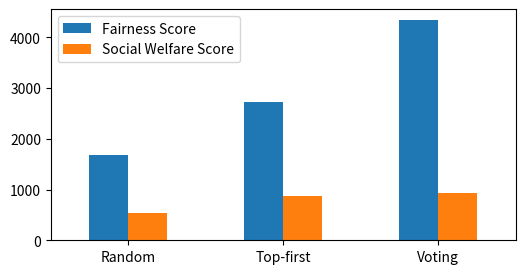

Source code (Python):
import numpy as np
import pandas as pd
import random
import matplotlib.pyplot as plt
random.seed(42)

#--- constants ---#

N = 1000 # number of repeated experiments 
n = 10 # number of agents
m = 12 # number of topics
p = 15 # number of slots

#--- statistic functions ---#

def generatePreference(n, m, p):
    """
    Generate preference ordering for the setting.
    """
    pref = {}
    for i in range(n):
        tp = list(range(m)) # topic preference ordering
        random.shuffle(tp)
        sp = list(range(p)) # time slot preference ordering
        random.shuffle(sp)
        pref[i] = (tp, sp)

    return pref

def countUtility(i, t, s, pref):
    """
    Count overall utility for agent i for topic t at time s.
    """
    tp, sp = pref[i]
    ut = m - tp.index(t)
    us = p - sp.index(s)
    return ut * us

def countFairness(utilities):
    return np.var(utilities)

def countSocialWelfare(utilities):
    return np.sum(utilities)

#--- Assignment Algorithm ---#

def rand():
    """
    Random assign topic and time slot for each agent.
    """
    result = {}
    topics = random.sample(range(m), n) # topic assignment
    slots = random.sample(range(p), n) # time slot assignment 
    for i, (t, s) in enumerate(zip(topics, slots)):
        result[i] = (t, s)
    return result

def topfirst(pref):
    """
    Assign top preferred topic and time slot for each agent.
    If multiple agents have the same top preference, randomly pick a winner (here we simply pick the first one).
    """
    result = {}
    topics = []
    slots = []
    for i in range(n):
        tp, sp = pref[i]
        for j in range(m):
            if tp[j] not in topics:
                topics.append(tp[i])
                break
        for j in range(p):
            if sp[j] not in slots:
                slots.append(sp[i])
                break
    for i, (t, s) in enumerate(zip(topics, slots)):
        result[i] = (t, s)
    return result

def voting(pref):
    """
    Each agent votes for their preferred topics and time slots.
    Agents with top votes on a topic or time slot win. If draw, randomly pick a winner.
    There are two strategies for an agents:
    1. Assign all their votes to the top preferred topic and time slots.
    2. Spread the votes according to their preference ordering.
    """
    votes = {}
    sum1 = sum(range(m))
    sum2 = sum(range(p))
    for i in range(n):
        tp, sp = pref[i]
        if random.randint(0, 1):
            votes[i] = (
                [1 if j == tp[0] else 0 for j in range(m)],
                [1 if j == sp[0] else 0 for j in range(p)]
            )
        else:
            votes[i] = (
                [tp[j] / sum1 for j in range(m)],
                [sp[j] / sum2 for j in range(p)]
            )
    
    result = {}
    topics = [-1 for i in range(n)]
    slots = [-1 for i in range(n)]

    # filter most popular topics and time slots
    vt_list = [] # vote for topics
    vs_list = [] # vote for time slots
    for i, (vt, vs) in votes.items():
        vt_list.append(np.array(vt))
        vs_list.append(np.array(vs))
    vt_sum = sum(vt_list)
    popular_topics = np.argpartition(vt_sum, -n)[-n:]
    vs_sum = sum(vs_list)
    popular_slots = np.argpartition(vs_sum, -n)[-n:]

    # assign topic and time slots according to vote
    for t in popular_topics:
        vote = [vt_list[i][t] for i in range(n)]
        rank = sorted(zip(vote, range(n)), reverse=True)
        for v, i in rank:
            if topics[i] == -1:
                topics[i] = t
                break
    for s in popular_slots:
        vote = [vs_list[i][s] for i in range(n)]
        rank = sorted(zip(vote, range(n)), reverse=True)
        for v, i in rank:
            if slots[i] == -1:
                slots[i] = s
                break
        
    for i, (t, s) in enumerate(zip(topics, slots)):
        result[i] = (t, s)
    return result
    
def socialwelfare():
    """
    Assign topics and time slot to maximize social welfare.
    It is an NP-hard problem. Emitted here.
    """
    pass

if __name__ == "__main__":
    # Start Experiments
    statistics = {
        "Random": np.zeros(2),
        "Top-first": np.zeros(2),
        "Voting": np.zeros(2)
    }
    for i in range(N):
        pref = generatePreference(n, m, p)

        # Random Assignment
        res = rand()
        utilities = [countUtility(k, v[0], v[1], pref) for k, v in res.items()]
        statistics["Random"] += np.array([countFairness(utilities), countSocialWelfare(utilities)])

        # Top-first Assignment
        res = topfirst(pref)
        utilities = [countUtility(k, v[0], v[1], pref) for k, v in res.items()]
        statistics["Top-first"] += np.array([countFairness(utilities), countSocialWelfare(utilities)])
        
        # Voting Assignment
        res = voting(pref)
        utilities = [countUtility(k, v[0], v[1], pref) for k, v in res.items()]
        statistics["Voting"] += np.array([countFairness(utilities), countSocialWelfare(utilities)])

    for k, v in statistics.items():
        statistics[k] = statistics[k] / N

    # Plot the statistics
    statistics = pd.DataFrame(statistics, index=["Fairness Score", "Social Welfare Score"]).T
    print(statistics)
    # plt.style.use('ggplot')
    statistics.plot.bar(figsize=(6,3), rot=0)
    plt.show()